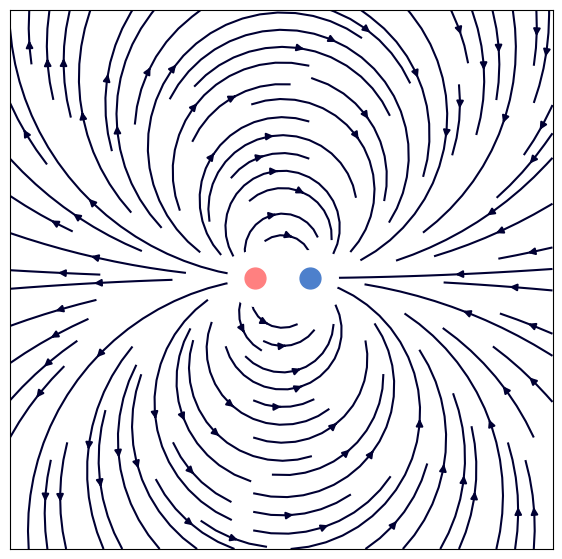

Write Python code to recreate this figure.
import numpy as np 
import matplotlib.pyplot as plt 

#===============================================================
# FELDGLEICHUNG

# Raster
X,Y = np.meshgrid(np.arange(-10,10,0.1), np.arange(-10,10,0.1))

# Definition des Feldes im Raster
Ex = (X+1)/((X+1)**2 + Y**2) - (X - 1)/((X-1)**2 + Y**2)
Ey = Y/((X+1)**2 + Y**2) - Y/((X-1)**2 + Y**2)

# Zeige das Feld
fig = plt.figure(figsize=(7,7), dpi=300)
fig.patch.set_facecolor('white')
plt.xticks([])
plt.yticks([])

# White borders
plt.plot(1, 0, "o", color = (1,1,1,1), zorder=40, markersize=40)
plt.plot(-1, 0, "o",color = (1,1,1,1), zorder=40, markersize=40)
# Zeige die Ladungen
plt.plot(1, 0, "o", color = (0.3, 0.5, 0.8,1), zorder=60, markersize=15)
plt.plot(-1, 0, "o",color = (1,0.5,0.5,1), zorder=60, markersize=15)

# Plotte alles zu zeigende
plt.streamplot(X,Y,Ex,Ey, color = (0,0,0.2,1))
plt.show()

"""
# Ort
#x = 20
#y = 1
#Z = 20
r_v = np.asarray([X,Y,Z])
r = np.sqrt(X**2 + Y**2 + Z**2)

# Konstanten
OMEG = 2    # Schwingungen
C = 3       # LiChtgesChwindigkeit
E = 1.6     # elektisChe Feldkonstante
A = 100     # Amplitude
t = 0       # Zeit


# Dipolmoment in z-Richtung (zeitliche Ableitungen)
e_vec = np.asarray([0,0,1]) 
p1 = ((-A * E * np.sin(OMEG * (t-(r/C))))) * np.asarray([0,0,1])
p2 = ((-A * E * np.cos(OMEG * (t-(r/C))) * OMEG))
p3 = (( A * E * np.sin(OMEG * (t-(r/C))) * OMEG**2))

print(p1); print(p1.shape)
"""

"""
# Elektrische Feldgleichung
def E_Feld():
    return ((p3 / ((C**2) * r)) 
         - (p2 / (C * (r**2))) 
         + ((3 * np.dot(p1, r_v) * r_v) / r**3)
         + ((3 * np.dot(p2, r_v) * r_v) / (C * (r**4)))
         + ((3 * np.dot(p3, r_v) * r_v) / ((C**2) * r**4))
         - (p1/(r**3)))
"""
"""
# X,Y-Komponenten
Ex = ((p3/(C**2 * r)) - (p2/(C*r**2)) - (p1/r**3))
Ey = ((p3/(C**2 * r)) - (p2/(C*r**2)) - (p1/r**3))
# Z-Komponente
zk = (((3*(np.dot(p1,r_v)))/r**3) + ((3*(np.dot(p2,r_v)))/(C*r**4)) + ((3*(np.dot(p3,r_v)))/(C**2 * r**4))) * Z
Ez = ((p3/(C**2 * r)) - (p2/(C*r**2)) - (p1/r**3) + zk )
"""



#print(r_v.shape)
#print(np.dot(r_v,p1).shape)
#print((r**3).shape)
#print((np.dot(r_v, p1) * r_v).shape)
#print(((np.dot(r_v, p1) * r_v) / r**3).shape)

#print(E_Feld()[0])

#===============================================================
# DYNAMIK DES FELDES


#===============================================================
# ANIMIERTER PLOT
"""
plt.style.use("default")
plt.style.use("seaborn-dark")
plt.style.use("grayscale")

# Definition des Feldes im Raster
Ex = E_Feld()[0]
Ey = E_Feld()[1]
Ez = E_Feld()[2]

# Zeige das Feld
fig = plt.figure(figsize=(7,7), dpi=300)
fig.patch.set_facecolor('white')
#plt.xticks([])
#plt.yticks([])

# White borders
#plt.plot(x, z, "o", color = (1,1,1,1), zorder=40, markersize=40)
#plt.plot(-x, z, "o",color = (1,1,1,1), zorder=40, markersize=40)
# Zeige die Ladungen
#plt.plot(x, z, "o", color = (0.3, 0.5, 0.8,1), zorder=60, markersize=15)
#plt.plot(-x, z, "o",color = (1,0.5,0.5,1), zorder=60, markersize=15)

# Plotte alles zu zeigende
#plt.streamplot(X,Z,Ex,Ey, color = (0,0,0.2,1))

#plt.show()
"""